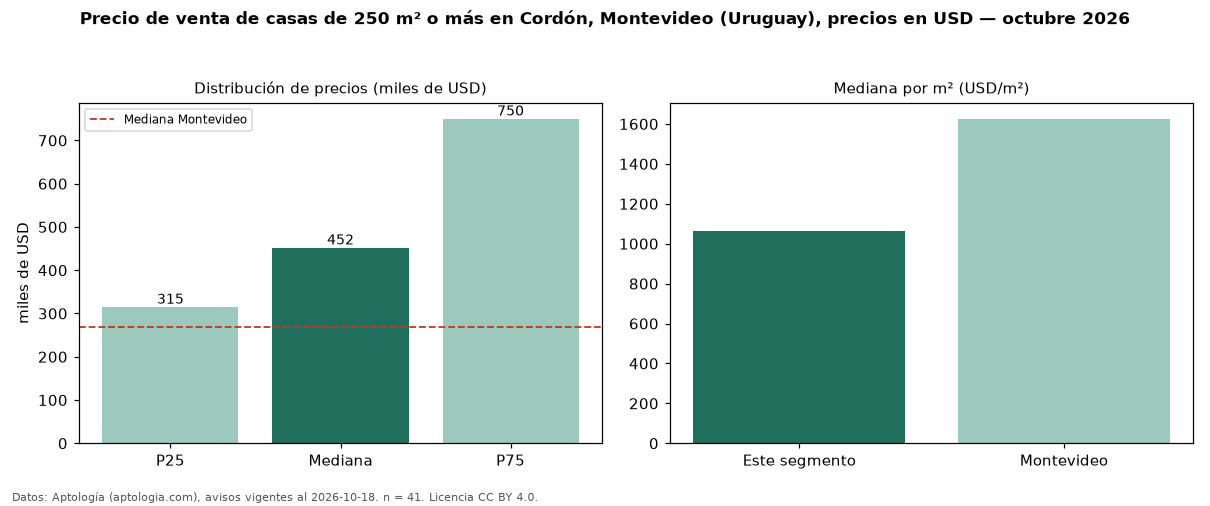

Source data for this figure (header and first rows):
seccion, metrica, valor, moneda, n
filtro, area6, de 250 m² o más, , 41
precio, p25, 315000, USD, 41
precio, mediana, 452000, USD, 41
precio, p75, 750000, USD, 41
precio, minimo, 149000, USD, 41
precio, maximo, 2100000, USD, 41
m2, mediana_precio_m2, 1065, USD, 41
m2, area_mediana_m2, 390.0, m2, 41
banos, mediana_banos, 3.0, , 
habitaciones, 3+, 452000, USD, 37
ciudad, mediana_ciudad_referencia, 269000, USD, 
ciudad, mediana_m2_ciudad, 1626, USD, 
fuente, fecha_datos, 2026-10-18, , 
fuente, atribucion, https://www.aptologia.com/uy/venta/monte…, , 
fuente, licencia, CC BY 4.0, , 
